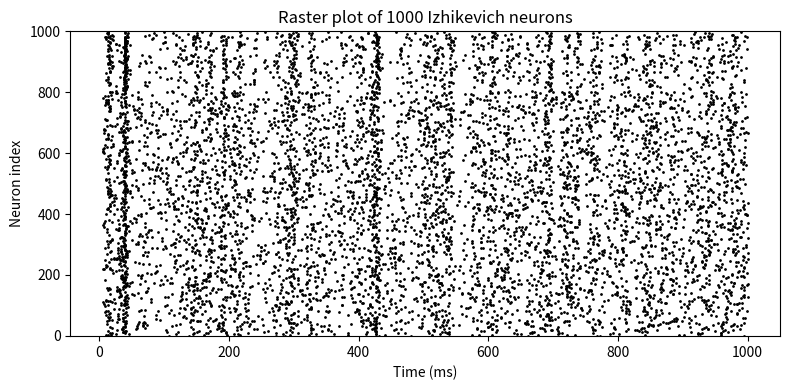

The matplotlib source for this figure:
import numpy as np
import matplotlib.pyplot as plt

#-----------------------------#
# 1. ニューロン数の設定      #
#-----------------------------#
Ne = 800   # 興奮性ニューロン数
Ni = 200   # 抑制性ニューロン数

#-----------------------------#
# 2. ニューロン個体差パラメータ生成
#    (論文中の ri, re に対応)
#-----------------------------#
# 興奮性 (re) と 抑制性 (ri) の乱数をそれぞれ生成
re = np.random.rand(Ne)   # 0～1 の一様乱数ベクトル (長さ 800)
ri = np.random.rand(Ni)   # 0～1 の一様乱数ベクトル (長さ 200)

# a, b, c, d を論文の式通りに設定
a = np.concatenate([0.02 * np.ones(Ne), 0.02 + 0.08 * ri])      # (Ne+Ni)-次元
b = np.concatenate([0.2  * np.ones(Ne), 0.25 - 0.05 * ri])     # (Ne+Ni)-次元
c = np.concatenate([-65 + 15 * re**2, -65 * np.ones(Ni)])      # (Ne+Ni)-次元
d = np.concatenate([  8 -  6 * re**2,   2 * np.ones(Ni)])      # (Ne+Ni)-次元

#-----------------------------#
# 3. シナプス重み行列 S の生成
#   S = [ 0.5*rand(Ne+Ni, Ne) ,  -rand(Ne+Ni, Ni) ]
#   左半分：興奮性からの重み (0.5×一様乱数)
#   右半分：抑制性からの重み (−1×一様乱数)
#-----------------------------#
W_exc = 0.5 * np.random.rand(Ne+Ni, Ne)    # 興奮性シナプス行列
W_inh =      np.random.rand(Ne+Ni, Ni)    # 抑制性シナプス行列
S = np.concatenate([W_exc, -W_inh], axis=1)  # (Ne+Ni)×(Ne+Ni) の結合行列

#-----------------------------#
# 4. 状態変数 v, u の初期化
#   v: 膜電位（全ニューロン共通初期値 -65）
#   u: 回復変数 u = b * v
#-----------------------------#
v = -65.0 * np.ones(Ne + Ni)   # 膜電位ベクトル (mV)
u = b * v                      # 回復変数ベクトル

#-----------------------------#
# 5. スパイクタイミング記録用リストの初期化
#   (行列ではなく、Python のリストに逐次 append していく)
#   後で（timestep, neuron_index）の組みをまとめてプロットする
#-----------------------------#
firings = []  # [(t1, i1), (t1, i2), (t2, i3), ...] の形で保存していく

#-----------------------------#
# 6. シミュレーションループ
#   MATLAB の for t = 1:1000 に対応（1 ms ごとに 0.5 ms × 2 ステップ）
#   各ループ内で、
#     1) ノイズ入力 I を生成
#     2) v >= 30 のニューロンを “発火” とみなしてリセット
#     3) 発火ニューロンからのシナプス入力を I に加える
#     4) 差分方程式を 0.5 ms ずつ 2 回 (合計 1 ms) 更新
#   という流れ。t はミリ秒刻み (1～1000)。
#-----------------------------#
for t in range(1, 1001):  # 1 から 1000 までの整数
    # ===== 1) 外部入力 I の生成 =====
    # 興奮性各ニューロンには N(0, 5^2) のノイズ、抑制性には N(0, 2^2) のノイズ
    I_exc = 5.0 * np.random.randn(Ne)
    I_inh = 2.0 * np.random.randn(Ni)
    I = np.concatenate([I_exc, I_inh])  # 長さ Ne+Ni のベクトル

    # ===== 2) 発火ニューロンの検出とリセット =====
    fired = np.where(v >= 30)[0]  # v >= 30 を超えたインデックスの配列
    if fired.size > 0:
        # 発火した各ニューロンを (t, index) の組みで記録
        for idx in fired:
            firings.append((t, idx))
        # リセット条件 (v <- c, u <- u + d)
        v[fired] = c[fired]
        u[fired] = u[fired] + d[fired]

    # ===== 3) 発火ニューロンからのシナプス入力を I に加算 =====
    # S は (Ne+Ni)×(Ne+Ni) 行列、fired はインデックス配列なので、
    # それらの列を合算して I に足し込む。
    if fired.size > 0:
        I = I + np.sum(S[:, fired], axis=1)

    # ===== 4) 差分方程式の更新 (0.5 ms × 2 回) =====
    #   dv/dt = 0.04 v^2 + 5v + 140 - u + I
    #   du/dt = a ( b v - u )
    # MATLAB コードでは “v = v + 0.5*(…); v = v + 0.5*(…);” で 1 ms を二分割している
    dv = (0.04 * v * v + 5 * v + 140 - u + I)
    v = v + 0.5 * dv
    dv = (0.04 * v * v + 5 * v + 140 - u + I)
    v = v + 0.5 * dv

    # u の更新
    u = u + a * (b * v - u)

#-----------------------------#
# 7. 結果の可視化：ラスタープロット
#   firings に (t, idx) のペアが入っているので、x 軸に t, y 軸に idx を散布
#-----------------------------#
if len(firings) > 0:
    # firings を NumPy 配列に変換すると扱いやすい
    firings_arr = np.array(firings)  # shape = (発火回数, 2)
    times = firings_arr[:, 0]        # 発火ミリ秒時刻
    neuron_ids = firings_arr[:, 1]   # 発火ニューロンインデックス (0～999)

    plt.figure(figsize=(8, 4))
    plt.scatter(times, neuron_ids, s=1, color='black')
    plt.xlabel('Time (ms)')
    plt.ylabel('Neuron index')
    plt.title('Raster plot of 1000 Izhikevich neurons')
    plt.ylim(-1, Ne+Ni)  # y の範囲を 0～999 に合わせる
    plt.tight_layout()
    plt.show()
else:
    print("No spikes detected.")
